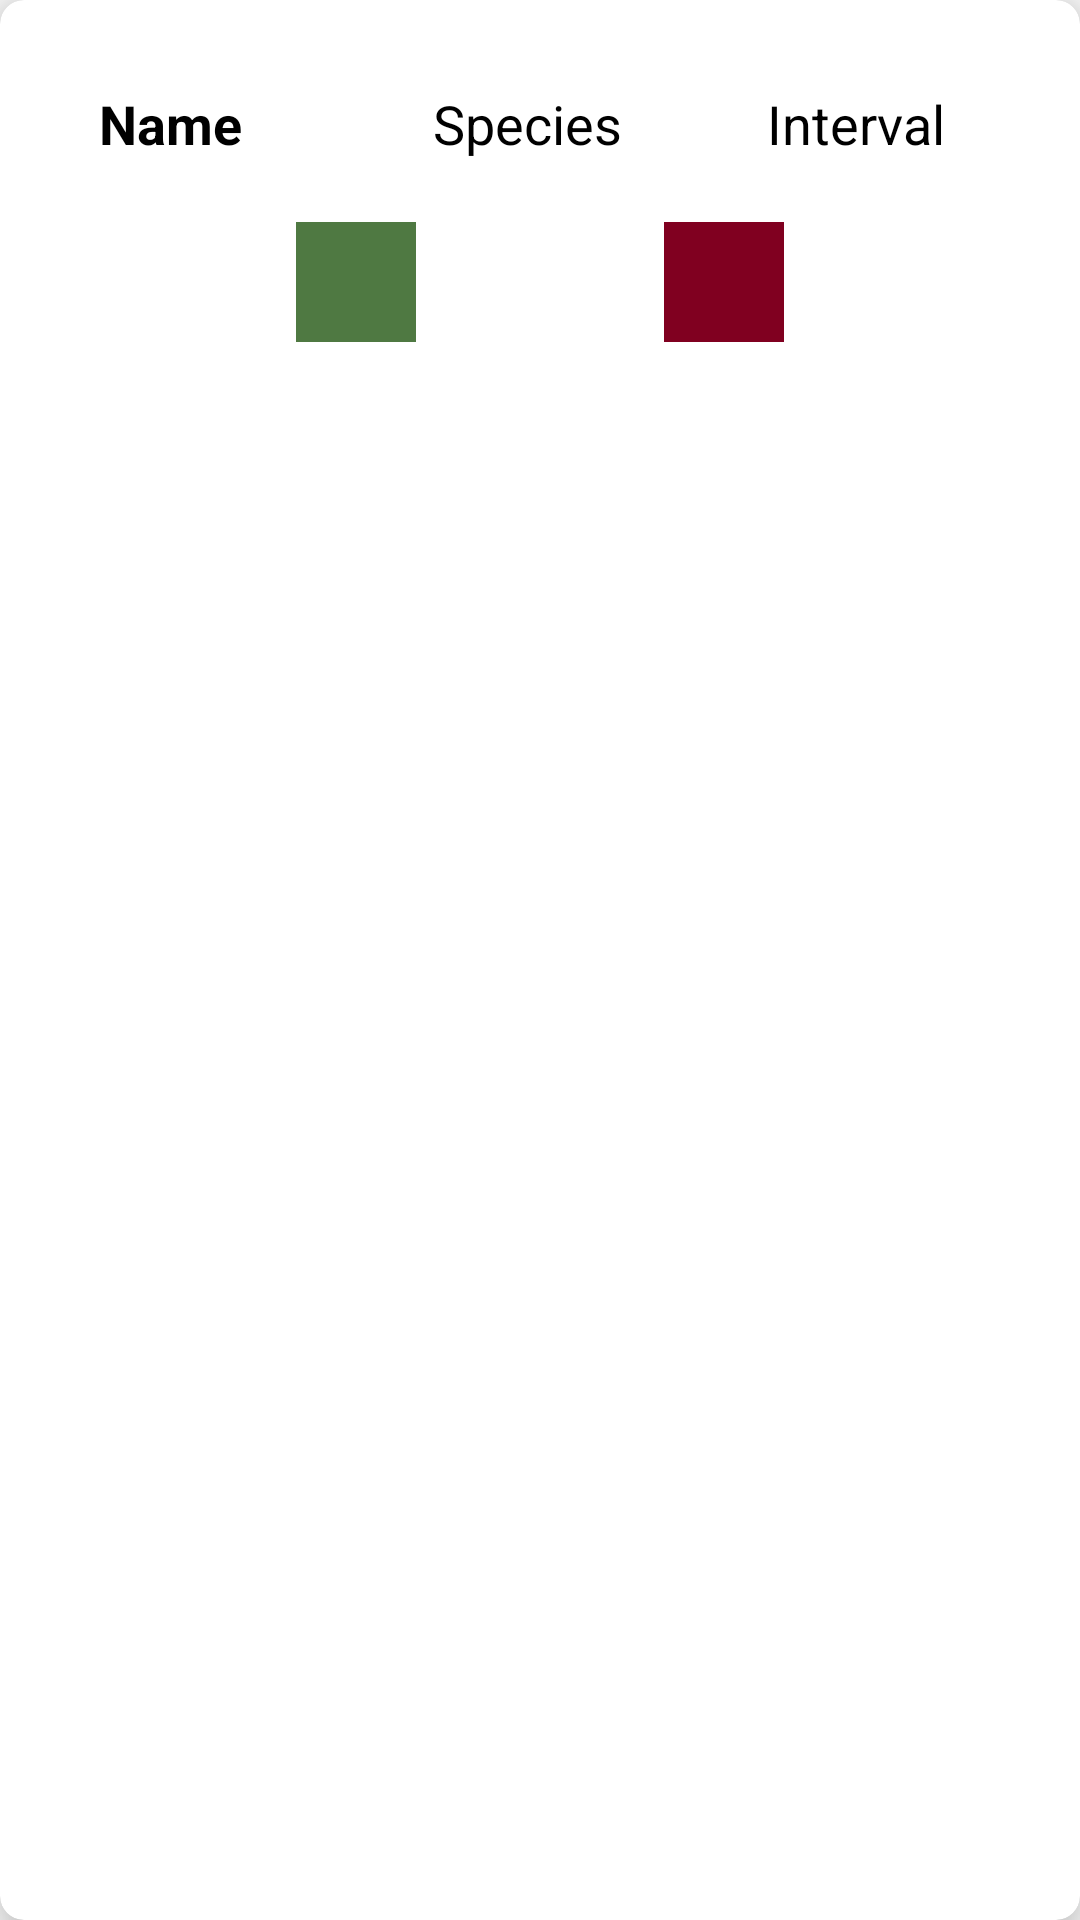

Layout XML and referenced resources for this Android screen:
<!-- AndroidManifest.xml: application theme Theme.BloomCare -->
<!-- res/layout/plant_item.xml -->
<androidx.cardview.widget.CardView
    xmlns:android="http://schemas.android.com/apk/res/android"
    xmlns:app="http://schemas.android.com/apk/res-auto"
    xmlns:tools="http://schemas.android.com/tools"
    android:layout_width="match_parent"
    android:layout_height="wrap_content"
    android:layout_margin="8dp"
    android:background="@android:color/white"
    app:cardCornerRadius="8dp"
    app:cardElevation="10dp"
    app:layout_goneMarginTop="10dp">

    <androidx.constraintlayout.widget.ConstraintLayout
        android:layout_width="match_parent"
        android:layout_height="wrap_content"
        android:padding="16dp">

        <LinearLayout
            android:id="@+id/linearLayout"
            android:layout_width="360dp"
            android:layout_height="50dp"
            android:layout_marginStart="4dp"
            android:orientation="horizontal"
            android:padding="13dp"
            android:layout_marginBottom="70dp"
            app:layout_constraintStart_toStartOf="parent"
            app:layout_constraintTop_toTopOf="parent">

            <TextView
                android:id="@+id/textName"
                android:layout_width="0dp"
                android:layout_height="wrap_content"
                android:layout_marginBottom="2sp"
                android:layout_weight="1"
                android:text="Name"
                android:textColor="@android:color/black"
                android:textSize="18sp"
                android:textStyle="bold" />

            <TextView
                android:id="@+id/textSpecies"
                android:layout_width="0dp"
                android:layout_height="wrap_content"
                android:layout_weight="1"
                android:text="Species"
                android:textColor="@android:color/black"
                android:textSize="18sp" />

            <TextView
                android:id="@+id/textInterval"
                android:layout_width="0dp"
                android:layout_height="wrap_content"
                android:layout_weight="1"
                android:text="Interval"
                android:textColor="@android:color/black"
                android:textSize="18sp" />

        </LinearLayout>

        <ImageButton
            android:id="@+id/bttnEdit"
            android:layout_width="40dp"
            android:layout_height="40dp"
            app:layout_constraintTop_toBottomOf="@id/linearLayout"
            app:layout_constraintStart_toStartOf="parent"
            app:layout_constraintEnd_toStartOf="@id/bttnDelete"
            android:background="@color/fern_green"
            android:contentDescription="Edit Button"
            android:src="@drawable/ic_baseline_edit_24"
            android:layout_marginTop="8dp"/>

        <ImageButton
            android:id="@+id/bttnDelete"
            android:layout_width="40dp"
            android:layout_height="40dp"
            app:layout_constraintTop_toBottomOf="@id/linearLayout"
            app:layout_constraintStart_toEndOf="@id/bttnEdit"
            app:layout_constraintEnd_toEndOf="parent"
            android:background="@color/red"
            android:contentDescription="Delete Button"
            android:src="@drawable/ic_baseline_delete_forever_24"
            android:layout_marginTop="8dp"/>

    </androidx.constraintlayout.widget.ConstraintLayout>


</androidx.cardview.widget.CardView>
<!-- resources referenced by this layout -->
<resources>
  <color name="fern_green">#4F7942</color>
  <color name="red">#800020</color>
  <style name="Theme.BloomCare" parent="Theme.AppCompat.Light.DarkActionBar">
          
          <item name="colorPrimary">@color/bg_grey</item>
          <item name="colorPrimaryDark">@color/black</item>
          <item name="colorAccent">@color/fern_green</item>
      </style>
  <color name="bg_grey">#D3D3D3</color>
  <color name="black">#FF000000</color>
</resources>
